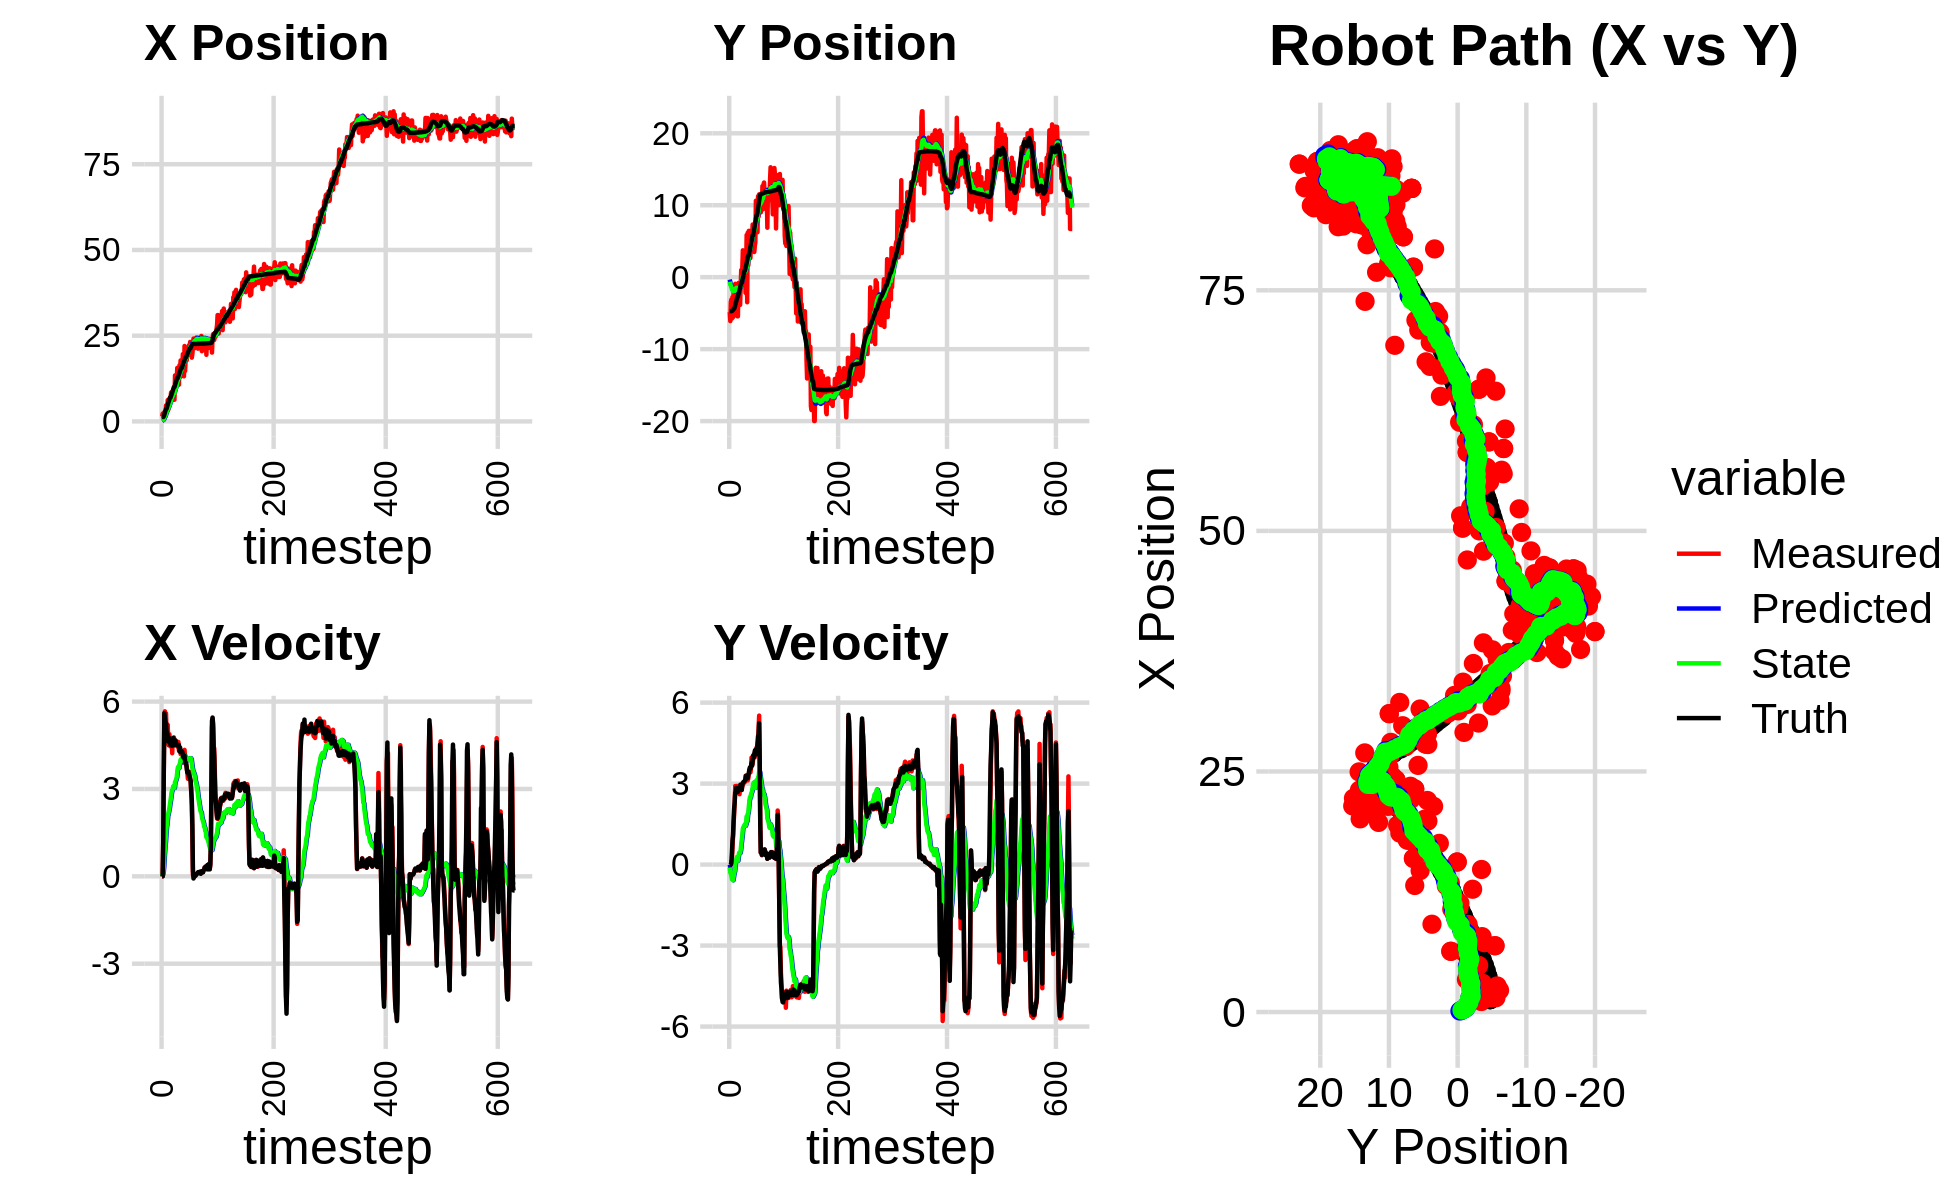

The table this chart was drawn from, first rows:
1.490075424445624908e+00, -4.861472159703652096e+00, 0.000000000000000000e+00, 0.000000000000000000e+00, 0.000000000000000000e+00, 0.000000000000000000e+00, 0.000000000000000000e+00, 0.000000000000000000e+00, 1.086099785482285418e-01, -3.337920213131214120e-01, 0.000000000000000000e+00, 0.000000000000000000e+00, 1.287013172920103976e+00, -4.720550536537816200e+00, 0.000000000000000000e+00, 0.000000000000000000e+00, 0.000000000000000000e+00, -3.628893755376338959e-04
1.490075424445624908e+00, -4.861472159703652096e+00, 0.000000000000000000e+00, -0.000000000000000000e+00, 1.086099785482285418e-01, -3.337920213131214120e-01, 0.000000000000000000e+00, 0.000000000000000000e+00, 2.063579350205592688e-01, -6.331374216339774597e-01, 1.687044104754337193e-02, -1.079936517749915531e-01, 1.287013172920103976e+00, -4.720550536537816200e+00, 0.000000000000000000e+00, 0.000000000000000000e+00, 0.000000000000000000e+00, 2.279276959598064423e-04
2.261298418057856807e+00, -6.101919888850111384e+00, 0.000000000000000000e+00, 0.000000000000000000e+00, 2.080449791253136116e-01, -6.439367868114765914e-01, 1.687044104754337193e-02, -1.079936517749915531e-01, 3.548839939564761292e-01, -1.005116747448772552e+00, 5.856402263963329108e-02, -2.805310439671571121e-01, 1.287013172920103976e+00, -4.720550536537816200e+00, 0.000000000000000000e+00, 0.000000000000000000e+00, 0.000000000000000000e+00, -3.080359019804745913e-04
1.092940985869051085e+00, -3.452781306168619224e+00, 1.171996685279597328e+00, 2.808588703760838551e-03, 3.607403962204394632e-01, -1.033169851845488374e+00, 5.856402263963329108e-02, -2.805310439671571121e-01, 4.456040007134746128e-01, -1.186158389391977153e+00, 1.418809539686569365e-01, -3.481118127882807944e-01, 1.290305256745261309e+00, -4.720550404547243950e+00, 1.199999999999999956e+00, 0.000000000000000000e+00, 1.200000047683715820e+00, -2.396408934146165848e-03
1.469551461523407987e+00, -3.104655402722821478e+00, 3.567096656700648349e+00, 1.165439084595159269e-01, 4.597920961103403314e-01, -1.220969570670805249e+00, 1.418809539686569365e-01, -3.481118127882807944e-01, 6.474144443584185504e-01, -1.330809465275607506e+00, 3.577810336068671937e-01, -3.884106921699870263e-01, 1.478045582433535676e+00, -4.719853657369379896e+00, 3.600000000000000089e+00, 5.999999999999999778e-02, 3.599999904632568359e+00, -3.266030550003051758e-02
2.710293054562911585e+00, -5.751275611743037253e+00, 5.524052399293775117e+00, 1.804814164313491565e-01, 6.831925477191053142e-01, -1.369650534492606209e+00, 3.577810336068671937e-01, -3.884106921699870263e-01, 1.026656527498339466e+00, -1.654923014869654541e+00, 6.899371662910549485e-01, -5.410736269470008963e-01, 1.953494191179843131e+00, -4.704419804279488027e+00, 5.604000000000000092e+00, 4.460000000000000075e-01, 5.622000217437744141e+00, -3.266030550003051758e-02
2.318160206340018625e+00, -2.759159521434692230e+00, 5.666751697425265633e+00, 6.054129597641462190e-01, 1.095650244127444939e+00, -1.709030377564354719e+00, 6.899371662910549485e-01, -5.410736269470008963e-01, 1.382515355316461081e+00, -1.728185592859239339e+00, 9.732950010434187060e-01, -5.066357237120528989e-01, 2.590045094753560040e+00, -4.640727714493928069e+00, 5.450000000000000178e+00, 8.830000000000000071e-01, 5.520999908447265625e+00, -1.064322665333747864e-01
1.483128309272588430e+00, -5.570740298467804053e+00, 5.402319181332871700e+00, 1.026620309622650273e+00, 1.479844855420803018e+00, -1.778849165230444562e+00, 9.732950010434187060e-01, -5.066357237120528989e-01, 1.653250803767100985e+00, -1.981538249659845485e+00, 1.174236551191112365e+00, -5.818695336003838481e-01, 3.103453755627466837e+00, -4.550450162445417668e+00, 5.291999999999999815e+00, 1.082000000000000073e+00, 5.401000022888183594e+00, -1.877940446138381958e-01
4.657810151642229890e+00, -2.142035589398209705e+00, 5.594574410892356298e+00, 1.503192843390121380e+00, 1.770674458886212221e+00, -2.039725203019883804e+00, 1.174236551191112365e+00, -5.818695336003838481e-01, 2.191506518509869217e+00, -1.942625094263761287e+00, 1.475570089147431485e+00, -4.547780909306158859e-01, 3.710620045779666309e+00, -4.392121420654340191e+00, 5.261000000000000121e+00, 1.600999999999999979e+00, 5.499000072479248047e+00, -2.624882161617279053e-01
4.657810151642229890e+00, -2.142035589398209705e+00, 4.852595909846252553e+00, 1.849205308159892036e+00, 2.339063527424612321e+00, -1.988102903356822937e+00, 1.475570089147431485e+00, -4.547780909306158859e-01, 2.674173337939953488e+00, -1.884375020219760666e+00, 1.703427939399761337e+00, -3.240783490890134511e-01, 3.710620045779666309e+00, -4.392121420654340191e+00, 4.967999999999999972e+00, 2.064000000000000057e+00, 5.380000114440917969e+00, -3.640864491462707520e-01
2.996326208367044774e+00, -3.605172739310279706e+00, 4.775512207115004237e+00, 2.289563102450084209e+00, 2.844516131879929688e+00, -1.916782855128662089e+00, 1.703427939399761337e+00, -3.240783490890134511e-01, 2.981758610230077267e+00, -1.914806552696809216e+00, 1.828197030502093368e+00, -2.550988303264064561e-01, 4.293799519842220747e+00, -4.176247642393723147e+00, 4.943999999999999950e+00, 2.293000000000000149e+00, 5.449999809265136719e+00, -4.470632970333099365e-01
6.212437033877739267e+00, -9.208984835124757184e-01, 5.204406988641071763e+00, 2.910586669103371271e+00, 3.164578313280286714e+00, -1.940316435729449784e+00, 1.828197030502093368e+00, -2.550988303264064561e-01, 3.566727473595263653e+00, -1.706208643452693074e+00, 2.071000450939052939e+00, -3.344194142607812004e-02, 4.860945820552178276e+00, -3.908923910338511831e+00, 4.836999999999999744e+00, 2.657999999999999918e+00, 5.519000053405761719e+00, -5.099204182624816895e-01
3.378257393612025705e+00, -1.279965446581037725e+00, 4.536033583089850829e+00, 2.684741955557765625e+00, 3.773827518689168770e+00, -1.709552837595300856e+00, 2.071000450939052939e+00, -3.344194142607812004e-02, 3.837608256528955764e+00, -1.543492655551240267e+00, 2.142463524952855636e+00, 1.302806487078949915e-01, 5.409575581803605537e+00, -3.605410145060088389e+00, 4.626999999999999780e+00, 2.674999999999999822e+00, 5.343999862670898438e+00, -5.344200730323791504e-01
4.842103480955918471e+00, -3.063518629395588277e+00, 4.495587126887327756e+00, 2.660802913676472148e+00, 4.051854609024241327e+00, -1.530464590680450820e+00, 2.142463524952855636e+00, 1.302806487078949915e-01, 4.214647906798352217e+00, -1.525438727615241019e+00, 2.251859234794245435e+00, 1.876031255466107106e-01, 5.852934956142835432e+00, -3.343280003948821744e+00, 4.767000000000000348e+00, 2.847999999999999865e+00, 5.552000045776367188e+00, -5.344200730323791504e-01
4.408779740341585374e+00, -2.514072643641946492e+00, 4.879584085705007013e+00, 2.915049797858749958e+00, 4.439833830277776450e+00, -1.506678415060579868e+00, 2.251859234794245435e+00, 1.876031255466107106e-01, 4.539930986222321607e+00, -1.453002168480945766e+00, 2.335612190725303350e+00, 2.760396348591158677e-01, 6.394286274475670773e+00, -3.020088479749007071e+00, 4.666000000000000369e+00, 2.770000000000000018e+00, 5.427000045776367188e+00, -5.385034680366516113e-01
6.889984838556626023e+00, -5.439318941358989079e+00, 4.562049405125454982e+00, 2.691823452190398758e+00, 4.773492205294852297e+00, -1.425398204995034224e+00, 2.335612190725303350e+00, 2.760396348591158677e-01, 5.046766440919369323e+00, -1.620040274936629388e+00, 2.483713373866776042e+00, 2.067591958291801202e-01, 6.930636525102285894e+00, -2.703230427433116478e+00, 4.669999999999999929e+00, 2.762999999999999901e+00, 5.427000045776367188e+00, -5.330689549446105957e-01
6.889984838556626023e+00, -5.439318941358989079e+00, 4.458819472395584960e+00, 2.661987274306408136e+00, 5.295137778306046705e+00, -1.599364355353711353e+00, 2.483713373866776042e+00, 2.067591958291801202e-01, 5.511648034544000652e+00, -1.780027449283038354e+00, 2.601643245914426306e+00, 1.459235243287458350e-01, 6.930636525102285894e+00, -2.703230427433116478e+00, 4.503000000000000114e+00, 2.689999999999999947e+00, 5.245999813079833984e+00, -5.382226109504699707e-01
8.440634846607052211e+00, -8.001187304730646987e-01, 4.748719776610458077e+00, 2.878449093985600449e+00, 5.771812359135442883e+00, -1.765435096850163754e+00, 2.601643245914426306e+00, 1.459235243287458350e-01, 6.088840366901320245e+00, -1.562242996570575748e+00, 2.760865054847522426e+00, 3.174076105635761924e-01, 7.453265309141499095e+00, -2.391653583215113787e+00, 4.661999999999999922e+00, 2.822999999999999954e+00, 5.449999809265136719e+00, -5.449312329292297363e-01
8.548610686956873650e+00, -1.665072040426522237e+00, 4.632026525651171234e+00, 2.854612250309627175e+00, 6.364926872386072354e+00, -1.530502235514218157e+00, 2.760865054847522426e+00, 3.174076105635761924e-01, 6.627618663672189214e+00, -1.422475511315284047e+00, 2.891807776861816226e+00, 4.274260004466361451e-01, 7.899630665514201233e+00, -2.122120426021035122e+00, 4.554999999999999716e+00, 2.810000000000000053e+00, 5.352000236511230469e+00, -5.523021221160888672e-01
7.837158620160369793e+00, -3.555089043228482737e+00, 4.227650094092610722e+00, 2.605404282939172145e+00, 6.916799441358370437e+00, -1.379732911270620477e+00, 2.891807776861816226e+00, 4.274260004466361451e-01, 7.047160012128488304e+00, -1.447267399293153289e+00, 2.960935583022288320e+00, 4.268492508143171271e-01, 8.421336293324774402e+00, -1.801471041549774998e+00, 4.480000000000000426e+00, 2.781000000000000139e+00, 5.272999763488769531e+00, -5.523021221160888672e-01
7.213531493868044819e+00, -3.848307655104950431e+00, 4.724172675611503891e+00, 2.956437217459937372e+00, 7.343253570430716692e+00, -1.404582474211721665e+00, 2.960935583022288320e+00, 4.268492508143171271e-01, 7.395727772059923488e+00, -1.477325906756327800e+00, 3.003392946876259462e+00, 4.290493287341600182e-01, 8.940545201110909446e+00, -1.477772281460286496e+00, 4.620000000000000107e+00, 2.902000000000000135e+00, 5.455999851226806641e+00, -5.591819882392883301e-01
9.103752463706728193e+00, -1.522546755092105686e+00, 4.599592819727067905e+00, 2.882174457389546696e+00, 7.696067066747549035e+00, -1.434420973882911898e+00, 3.003392946876259462e+00, 4.290493287341600182e-01, 7.877347732893219323e+00, -1.328738607991444942e+00, 3.093593552552329040e+00, 5.333526722282290189e-01, 9.478434681615574675e+00, -1.140438840838619239e+00, 4.751000000000000334e+00, 2.959000000000000075e+00, 5.597000122070312500e+00, -5.597599148750305176e-01
6.312795758119928102e+00, 9.920486941510189283e-01, 4.771218931242018790e+00, 2.948957989018256676e+00, 8.186707088148452272e+00, -1.275403340768622051e+00, 3.093593552552329040e+00, 5.333526722282290189e-01, 8.081153561840821453e+00, -9.894290473772050509e-01, 3.072207851930168765e+00, 7.409035954677658520e-01, 1.001723015296662389e+01, -8.061063754096990941e-01, 4.661999999999999922e+00, 2.882000000000000117e+00, 5.480999946594238281e+00, -5.536020398139953613e-01
6.312795758119928102e+00, 9.920486941510189283e-01, 4.506803699294274601e+00, 2.762338508694708317e+00, 8.388374347033838774e+00, -9.153386878304284879e-01, 3.072207851930168765e+00, 7.409035954677658520e-01, 8.256173077375613900e+00, -6.756777214786214847e-01, 3.037740532406568050e+00, 9.140945037794563355e-01, 1.001723015296662389e+01, -8.061063754096990941e-01, 4.503000000000000114e+00, 2.767999999999999794e+00, 5.284999847412109375e+00, -5.498699545860290527e-01
1.340764152958120192e+01, 1.066938711448532473e+00, 4.585680972275142153e+00, 2.900518454315307526e+00, 8.559947130616270883e+00, -5.842682711006758067e-01, 3.037740532406568050e+00, 9.140945037794563355e-01, 9.039191022108786555e+00, -3.664180466849030759e-01, 3.238134659314196195e+00, 1.073531667034286707e+00, 1.053703415361462348e+01, -4.870467643342825670e-01, 4.645999999999999908e+00, 2.956999999999999851e+00, 5.506999969482421875e+00, -5.639861226081848145e-01
9.125097989808740095e+00, 3.736935330870861272e+00, 4.654981528290304205e+00, 2.944352193040608245e+00, 9.363004488040205686e+00, -2.590648799814744274e-01, 3.238134659314196195e+00, 1.073531667034286707e+00, 9.390825445702990493e+00, 1.348397892714883195e-01, 3.264348731475788412e+00, 1.331831291817080487e+00, 1.107285034682767488e+01, -1.488113868369381754e-01, 4.666999999999999815e+00, 3.020999999999999908e+00, 5.559000015258789062e+00, -5.639861226081848145e-01
1.079572361734999575e+01, -1.850879062360468175e-01, 4.560138946428240025e+00, 2.991863758204511559e+00, 9.717260318850568623e+00, 2.680229184531963682e-01, 3.264348731475788412e+00, 1.331831291817080487e+00, 9.855781494245162477e+00, 3.076214256351934018e-01, 3.330598405291330000e+00, 1.382582229508426241e+00, 1.160517418370010034e+01, 1.994356645444258780e-01, 4.557999999999999829e+00, 3.060999999999999943e+00, 5.491000175476074219e+00, -5.806448459625244141e-01
1.132250261322037055e+01, -3.267525302173801549e-01, 4.483546483172806241e+00, 3.029311720102808358e+00, 1.018884133477429543e+01, 4.458796485860360148e-01, 3.330598405291330000e+00, 1.382582229508426241e+00, 1.032686708158527189e+01, 4.599619298412916946e-01, 3.394610817855090890e+00, 1.418353518892468745e+00, 1.212621033164692186e+01, 5.511307250726796836e-01, 4.516000000000000014e+00, 3.064000000000000057e+00, 5.456999778747558594e+00, -5.941966176033020020e-01
1.559090149410620363e+01, 6.954164670241097523e-02, 4.461102488012033795e+00, 3.048109622759828774e+00, 1.066632816337078182e+01, 6.017972817305385913e-01, 3.394610817855090890e+00, 1.418353518892468745e+00, 1.113194712208379933e+01, 6.335711402754851118e-01, 3.579015789739933062e+00, 1.463884974634275471e+00, 1.264443886237309478e+01, 9.054345624524617886e-01, 4.514000000000000234e+00, 3.092000000000000082e+00, 5.472000122070312500e+00, -5.994050502777099609e-01
1.559090149410620363e+01, 6.954164670241097523e-02, 4.436131676104799304e+00, 3.063268602528368856e+00, 1.148984870105779343e+01, 7.799596377389126367e-01, 3.579015789739933062e+00, 1.463884974634275471e+00, 1.187589948987409549e+01, 7.964583406026414236e-01, 3.730758342701842700e+00, 1.500097128848737249e+00, 1.264443886237309478e+01, 9.054345624524617886e-01, 4.480999999999999872e+00, 3.117999999999999883e+00, 5.459000110626220703e+00, -6.043398976325988770e-01
1.276107299327013678e+01, -2.181364104816626792e+00, 4.614936297437177259e+00, 3.288958785889462444e+00, 1.224897532414427914e+01, 9.464680534875151707e-01, 3.730758342701842700e+00, 1.500097128848737249e+00, 1.232278764007572924e+01, 7.843051555387350326e-01, 3.767144685233970058e+00, 1.437360576473745821e+00, 1.316019165543899128e+01, 1.262599422314858444e+00, 4.490000000000000213e+00, 3.178999999999999826e+00, 5.500999927520751953e+00, -6.191834211349487305e-01
1.069612014312475523e+01, 8.555253876706512273e-01, 4.329531670054775461e+00, 3.159866603081076253e+00, 1.269950210859912687e+01, 9.280412131861096592e-01, 3.767144685233970058e+00, 1.437360576473745821e+00, 1.254373270121999262e+01, 9.991611129999841134e-01, 3.715925134016301090e+00, 1.506717078040353819e+00, 1.358915817720103902e+01, 1.568034126630618807e+00, 4.511999999999999567e+00, 3.294000000000000039e+00, 5.586999893188476562e+00, -6.304735541343688965e-01
1.637444746479616953e+01, 5.864906503017929040e+00, 4.304745841790944993e+00, 3.196905865811054959e+00, 1.291532521462162286e+01, 1.149832820804019384e+00, 3.715925134016301090e+00, 1.506717078040353819e+00, 1.323508922980869507e+01, 1.589635429743026629e+00, 3.838618676883827519e+00, 1.785800674340155769e+00, 1.410203850298100647e+01, 1.943428469794813873e+00, 4.290000000000000036e+00, 3.185999999999999943e+00, 5.343999862670898438e+00, -6.387784481048583984e-01
1.481500945976150696e+01, -3.481138276024001943e+00, 4.369144473482927893e+00, 3.242692924682731626e+00, 1.361895109749707800e+01, 1.768215497177042295e+00, 3.838618676883827519e+00, 1.785800674340155769e+00, 1.374000167515453619e+01, 1.427110598363120264e+00, 3.888037563387869433e+00, 1.615602872287930314e+00, 1.459965813150721381e+01, 2.312208129983367666e+00, 4.426999999999999602e+00, 3.269000000000000128e+00, 5.502999782562255859e+00, -6.384776830673217773e-01
1.776969540140156312e+01, 6.180473996802644976e+00, 4.201316559338335921e+00, 3.118134354220285953e+00, 1.412880543149332269e+01, 1.588670885591913384e+00, 3.888037563387869433e+00, 1.615602872287930314e+00, 1.445464084344402522e+01, 2.010350393634751320e+00, 4.009249268089079443e+00, 1.880958184515465703e+00, 1.509856522046091953e+01, 2.683542682519066247e+00, 4.264999999999999680e+00, 3.201999999999999957e+00, 5.333000183105468750e+00, -6.384776830673217773e-01
1.312545692936862451e+01, 1.645777417787700925e+00, 4.185469825039322522e+00, 3.179210402723666729e+00, 1.485556577025293379e+01, 2.198446212086297979e+00, 4.009249268089079443e+00, 1.880958184515465703e+00, 1.471135650997448430e+01, 2.213332205126109287e+00, 3.958953864009715495e+00, 1.911062258346752474e+00, 1.550999748673873668e+01, 2.996420814031382385e+00, 4.314000000000000057e+00, 3.333000000000000185e+00, 5.452000141143798828e+00, -6.496058702468872070e-01
1.596476701663022446e+01, 6.437105609925753313e+00, 4.268161067653459817e+00, 3.340539167199457982e+00, 1.510725189637545540e+01, 2.404438430960784689e+00, 3.958953864009715495e+00, 1.911062258346752474e+00, 1.519140322275545607e+01, 2.779485372900047491e+00, 3.992382225095020942e+00, 2.148476649383614490e+00, 1.550999748673873668e+01, 2.996420814031382385e+00, 4.294999999999999929e+00, 3.387999999999999901e+00, 5.469999790191650391e+00, -6.640809178352355957e-01
1.596476701663022446e+01, 6.437105609925753313e+00, 4.252622678635404441e+00, 3.483132461401151847e+00, 1.559064144526495888e+01, 2.994333037838408984e+00, 3.992382225095020942e+00, 2.148476649383614490e+00, 1.563132426184636437e+01, 3.319527414963679757e+00, 4.009615763118061338e+00, 2.355874017632086037e+00, 1.600290405705305119e+01, 3.384010268309875613e+00, 4.275999999999999801e+00, 3.532000000000000028e+00, 5.546000003814697266e+00, -6.862524151802062988e-01
1.961662995815001764e+01, 5.667591287731941208e+00, 4.094070325719408210e+00, 3.501193806725621194e+00, 1.603228583815817032e+01, 3.555114816726888449e+00, 4.009615763118061338e+00, 2.355874017632086037e+00, 1.634480528482935568e+01, 3.769080923404444228e+00, 4.122512658698349597e+00, 2.496759267739573573e+00, 1.649381363399197298e+01, 3.787951423888101132e+00, 4.192000000000000171e+00, 3.600999999999999979e+00, 5.526000022888183594e+00, -7.074974179267883301e-01
1.752823018989420945e+01, 2.666226460107687046e+00, 3.901986416589852791e+00, 3.414487723125113394e+00, 1.675705655069918976e+01, 4.018756850178401230e+00, 4.122512658698349597e+00, 2.496759267739573573e+00, 1.681666497267293536e+01, 3.954895071769944703e+00, 4.141639922585668820e+00, 2.475682825948700927e+00, 1.697424995889091548e+01, 4.199385597591570374e+00, 4.078999999999999737e+00, 3.551000000000000156e+00, 5.407999992370605469e+00, -7.188662290573120117e-01
1.315169775446648259e+01, 6.247125698264643034e+00, 4.007445999756077626e+00, 3.553464786227168659e+00, 1.723082896493150074e+01, 4.202463354364814663e+00, 4.141639922585668820e+00, 2.475682825948700927e+00, 1.687440327264765472e+01, 4.408143086417375400e+00, 4.012974480806840383e+00, 2.610697304887440673e+00, 1.744342911258840800e+01, 4.610540343370082894e+00, 4.112000000000000099e+00, 3.633000000000000007e+00, 5.486999988555908203e+00, -7.254269719123840332e-01
2.198626244054560885e+01, 4.413979662546421601e+00, 4.342432466090683008e+00, 3.966036027445382750e+00, 1.727570072072833796e+01, 4.669212816906119556e+00, 4.012974480806840383e+00, 2.610697304887440673e+00, 1.769259357101760344e+01, 4.709479579350225542e+00, 4.164952504069180605e+00, 2.656177819265995943e+00, 1.783930313596983908e+01, 4.962702704875549209e+00, 4.150999999999999801e+00, 3.765000000000000124e+00, 5.604000091552734375e+00, -7.401263713836669922e-01
1.470116984836634266e+01, 5.460341355536075802e+00, 4.074399374862597512e+00, 3.721235698445645834e+00, 1.810908882142452114e+01, 4.975097361276825225e+00, 4.164952504069180605e+00, 2.656177819265995943e+00, 1.781230278205309858e+01, 5.059710219328520608e+00, 4.058337701341726778e+00, 2.722063605792880647e+00, 1.830424416033503476e+01, 5.389200164253349357e+00, 3.946000000000000174e+00, 3.661000000000000032e+00, 5.381999969482421875e+00, -7.401263713836669922e-01
1.787289601529420935e+01, 7.316905095295357597e+00, 3.852609754434005218e+00, 3.723648742076594242e+00, 1.821813655218727135e+01, 5.331916579907808540e+00, 4.058337701341726778e+00, 2.722063605792880647e+00, 1.818189198240101589e+01, 5.529562996441046430e+00, 4.043403229870594195e+00, 2.851218671026063411e+00, 1.875309669979557015e+01, 5.824739410080914226e+00, 3.903999999999999915e+00, 3.845000000000000195e+00, 5.480000019073486328e+00, -7.683780789375305176e-01
1.787289601529420935e+01, 7.316905095295357597e+00, 3.823468768788181649e+00, 3.887968148397949797e+00, 1.858623230538807647e+01, 5.814684863543652327e+00, 4.043403229870594195e+00, 2.851218671026063411e+00, 1.851784189984478957e+01, 5.976584241903753814e+00, 4.016920481057484338e+00, 2.960613731182923480e+00, 1.875309669979557015e+01, 5.824739410080914226e+00, 3.888999999999999790e+00, 4.035000000000000142e+00, 5.604000091552734375e+00, -7.937620878219604492e-01
1.783212244468067453e+01, 6.952247991134801630e+00, 3.756501622223834325e+00, 4.081409535989395820e+00, 1.891953394795053711e+01, 6.272645615022046428e+00, 4.016920481057484338e+00, 2.960613731182923480e+00, 1.881767885610862834e+01, 6.374712973546651007e+00, 3.978181416567517559e+00, 3.037358598718275626e+00, 1.920170319054856023e+01, 6.283582641012787739e+00, 3.685999999999999943e+00, 3.963000000000000078e+00, 5.412000179290771484e+00, -8.268278241157531738e-01
2.137518525118752066e+01, 3.501599265711102582e+00, 3.569769687857499818e+00, 4.085017924700829361e+00, 1.921549699776538134e+01, 6.678448833418478614e+00, 3.978181416567517559e+00, 3.037358598718275626e+00, 1.938868094988740509e+01, 6.479401138388389825e+00, 4.035583606610066099e+00, 2.941532139681119595e+00, 1.955210983713513073e+01, 6.664571716470474527e+00, 3.564999999999999947e+00, 4.081000000000000405e+00, 5.419000148773193359e+00, -8.526073694229125977e-01
1.985072171684066689e+01, 4.334115220769229282e+00, 3.349200127656980275e+00, 3.975180754256509630e+00, 1.979223931054841046e+01, 6.773554352356502051e+00, 4.035583606610066099e+00, 2.941532139681119595e+00, 1.977577520435698233e+01, 6.630845437459830904e+00, 4.022972022992673757e+00, 2.877534145031073187e+00, 1.996054565910438328e+01, 7.133719398375544252e+00, 3.552000000000000046e+00, 4.216000000000000192e+00, 5.513000011444091797e+00, -8.706563115119934082e-01
2.003962421419116424e+01, 4.795101358767317024e+00, 3.576306711075684763e+00, 4.223172435701930461e+00, 2.017807240665624846e+01, 6.918598851962938667e+00, 4.022972022992673757e+00, 2.877534145031073187e+00, 2.015218009084391682e+01, 6.814089374252187525e+00, 4.009393856742364370e+00, 2.840470304843954796e+00, 2.037037193773622334e+01, 7.619310332570972122e+00, 3.591000000000000192e+00, 4.253000000000000114e+00, 5.565999984741210938e+00, -8.681458234786987305e-01
2.223930108566723263e+01, 1.062600918005058581e+01, 3.504573738730857979e+00, 4.138464736946830591e+00, 2.055311947651815174e+01, 7.098136404736583138e+00, 4.009393856742364370e+00, 2.840470304843954796e+00, 2.068244049589468503e+01, 7.428013750892857203e+00, 4.050204086768617096e+00, 3.049806178564653969e+00, 2.077429497243243972e+01, 8.097287131762195500e+00, 3.436999999999999833e+00, 4.080000000000000071e+00, 5.335000038146972656e+00, -8.681458234786987305e-01
1.942812609655120326e+01, 8.057513727883458543e+00, 3.585967075223214007e+00, 4.332460842369109777e+00, 2.108746090457154665e+01, 7.732994368749322334e+00, 4.050204086768617096e+00, 3.049806178564653969e+00, 2.093019982985541105e+01, 7.814774110373362781e+00, 3.989980363743412806e+00, 3.117705162259252205e+00, 2.116900169858033109e+01, 8.576309157830282359e+00, 3.424999999999999822e+00, 4.232000000000000206e+00, 5.445000171661376953e+00, -8.793933391571044922e-01
2.317844438510934779e+01, 6.250653697580800916e+00, 3.346020619824965792e+00, 4.200124377040601154e+00, 2.132919786622975167e+01, 8.126544626599287113e+00, 3.989980363743412806e+00, 3.117705162259252205e+00, 2.146817183643184634e+01, 8.029519494441618832e+00, 4.032796590398010750e+00, 3.080518817795164122e+00, 2.116900169858033109e+01, 8.576309157830282359e+00, 3.354999999999999982e+00, 4.248000000000000220e+00, 5.413000106811523438e+00, -8.981026411056518555e-01
2.317844438510934779e+01, 6.250653697580800916e+00, 3.226213209590284237e+00, 4.376358660778528531e+00, 2.187145149547164635e+01, 8.337571376221134756e+00, 4.032796590398010750e+00, 3.080518817795164122e+00, 2.195870388398482831e+01, 8.233683942745388507e+00, 4.055708081864330516e+00, 3.042982200835496531e+00, 2.148995506785142595e+01, 8.983411742553023771e+00, 3.281000000000000139e+00, 4.535000000000000142e+00, 5.597000122070312500e+00, -9.355433583259582520e-01
2.208543740218850715e+01, 1.126020224296983230e+01, 2.843411875971003866e+00, 4.456097230108126972e+00, 2.236427469217126074e+01, 8.537982162828937405e+00, 4.055708081864330516e+00, 3.042982200835496531e+00, 2.230250881846504640e+01, 8.810710669471648160e+00, 4.021948468188644377e+00, 3.221720301402079656e+00, 2.186426079276047219e+01, 9.497567130608370434e+00, 2.939000000000000057e+00, 4.764999999999999680e+00, 5.598000049591064453e+00, -1.002835988998413086e+00
1.858932602402637357e+01, 8.411759807741358230e+00, 2.460318265574550800e+00, 5.090633342926382809e+00, 2.270470366528391182e+01, 9.132882699611856836e+00, 4.021948468188644377e+00, 3.221720301402079656e+00, 2.230220405165014341e+01, 9.159818579865010690e+00, 3.864363983189617269e+00, 3.268177472546011320e+00, 2.220417320730782151e+01, 1.004083342772982412e+01, 2.619000000000000217e+00, 4.809999999999999609e+00, 5.475999832153320312e+00, -1.120595335960388184e+00
1.970512354370096375e+01, 1.151597679989413514e+01, 1.349767553838020717e+00, 5.519352622483490123e+00, 2.268864044996910678e+01, 9.486636327119612133e+00, 3.864363983189617269e+00, 3.268177472546011320e+00, 2.235383669255796235e+01, 9.742901206013346638e+00, 3.721363360664812880e+00, 3.451508550132571962e+00, 2.246937668332294180e+01, 1.061256976274872166e+01, 1.762999999999999901e+00, 5.238000000000000433e+00, 5.526999950408935547e+00, -1.330951929092407227e+00
2.172097742522030117e+01, 9.256648256303540379e+00, 4.940953963158677825e-02, 3.813679832928539071e+00, 2.272597302862444479e+01, 1.008805206102660357e+01, 3.721363360664812880e+00, 3.451508550132571962e+00, 2.252528152078599533e+01, 1.003985236709254458e+01, 3.614381997627544418e+00, 3.430111614153224853e+00, 2.258989059895341356e+01, 1.110209651219196303e+01, 2.179999999999999993e-01, 3.920999999999999819e+00, 3.927000045776367188e+00, -1.557841181755065918e+00
2.414942312198269647e+01, 9.000807477638362641e+00, 2.014468634651062420e-02, 1.554869457056125892e+00, 2.288671972054875070e+01, 1.038286352850786720e+01, 3.614381997627544418e+00, 3.430111614153224853e+00, 2.288341617941058459e+01, 1.019321356160574510e+01, 3.577885015084545373e+00, 3.290948933486954164e+00, 2.259694206703767350e+01, 1.147236437903049655e+01, -7.399999999999999634e-02, 1.524999999999999911e+00, 1.526999950408935547e+00, -1.557841181755065918e+00
2.414942312198269647e+01, 9.000807477638362641e+00, -1.865340111634178691e-02, 4.486123621604651834e-01, 2.324120468091904002e+01, 1.052230845495444100e+01, 3.577885015084545373e+00, 3.290948933486954164e+00, 2.320738824093940167e+01, 1.027913171045517160e+01, 3.530598556414245248e+00, 3.105214732553242651e+00, 2.259694206703767350e+01, 1.147236437903049655e+01, -1.299999999999999940e-02, 4.420000000000000040e-01, 4.420000016689300537e-01, -1.612352609634399414e+00
2.402541267829160176e+01, 1.062752880045692017e+01, -5.556801967902957537e-03, 5.239705244173633591e-01, 2.356044809658082784e+01, 1.058965318371049591e+01, 3.530598556414245248e+00, 3.105214732553242651e+00, 2.349044014257188806e+01, 1.047845596043939942e+01, 3.471136366624237191e+00, 2.998936588225292965e+00, 2.259254562834161462e+01, 1.156781573508324001e+01, 2.000000000000000042e-03, 5.470000000000000417e-01, 5.469999909400939941e-01, -1.581401109695434570e+00
2.139664518820820760e+01, 9.339942647811586340e+00, 1.003924852539391996e-02, 3.478551516358404649e-01, 2.383755377923431240e+01, 1.077834961926192925e+01, 3.471136366624237191e+00, 2.998936588225292965e+00, 2.352018002936880947e+01, 1.055004707182543555e+01, 3.325110104735069072e+00, 2.824850716061015010e+00, 2.259235012508275631e+01, 1.160312647946025777e+01, 1.400000000000000029e-02, 3.579999999999999849e-01, 3.580000102519989014e-01, -1.541943907737731934e+00
... 570 more rows
